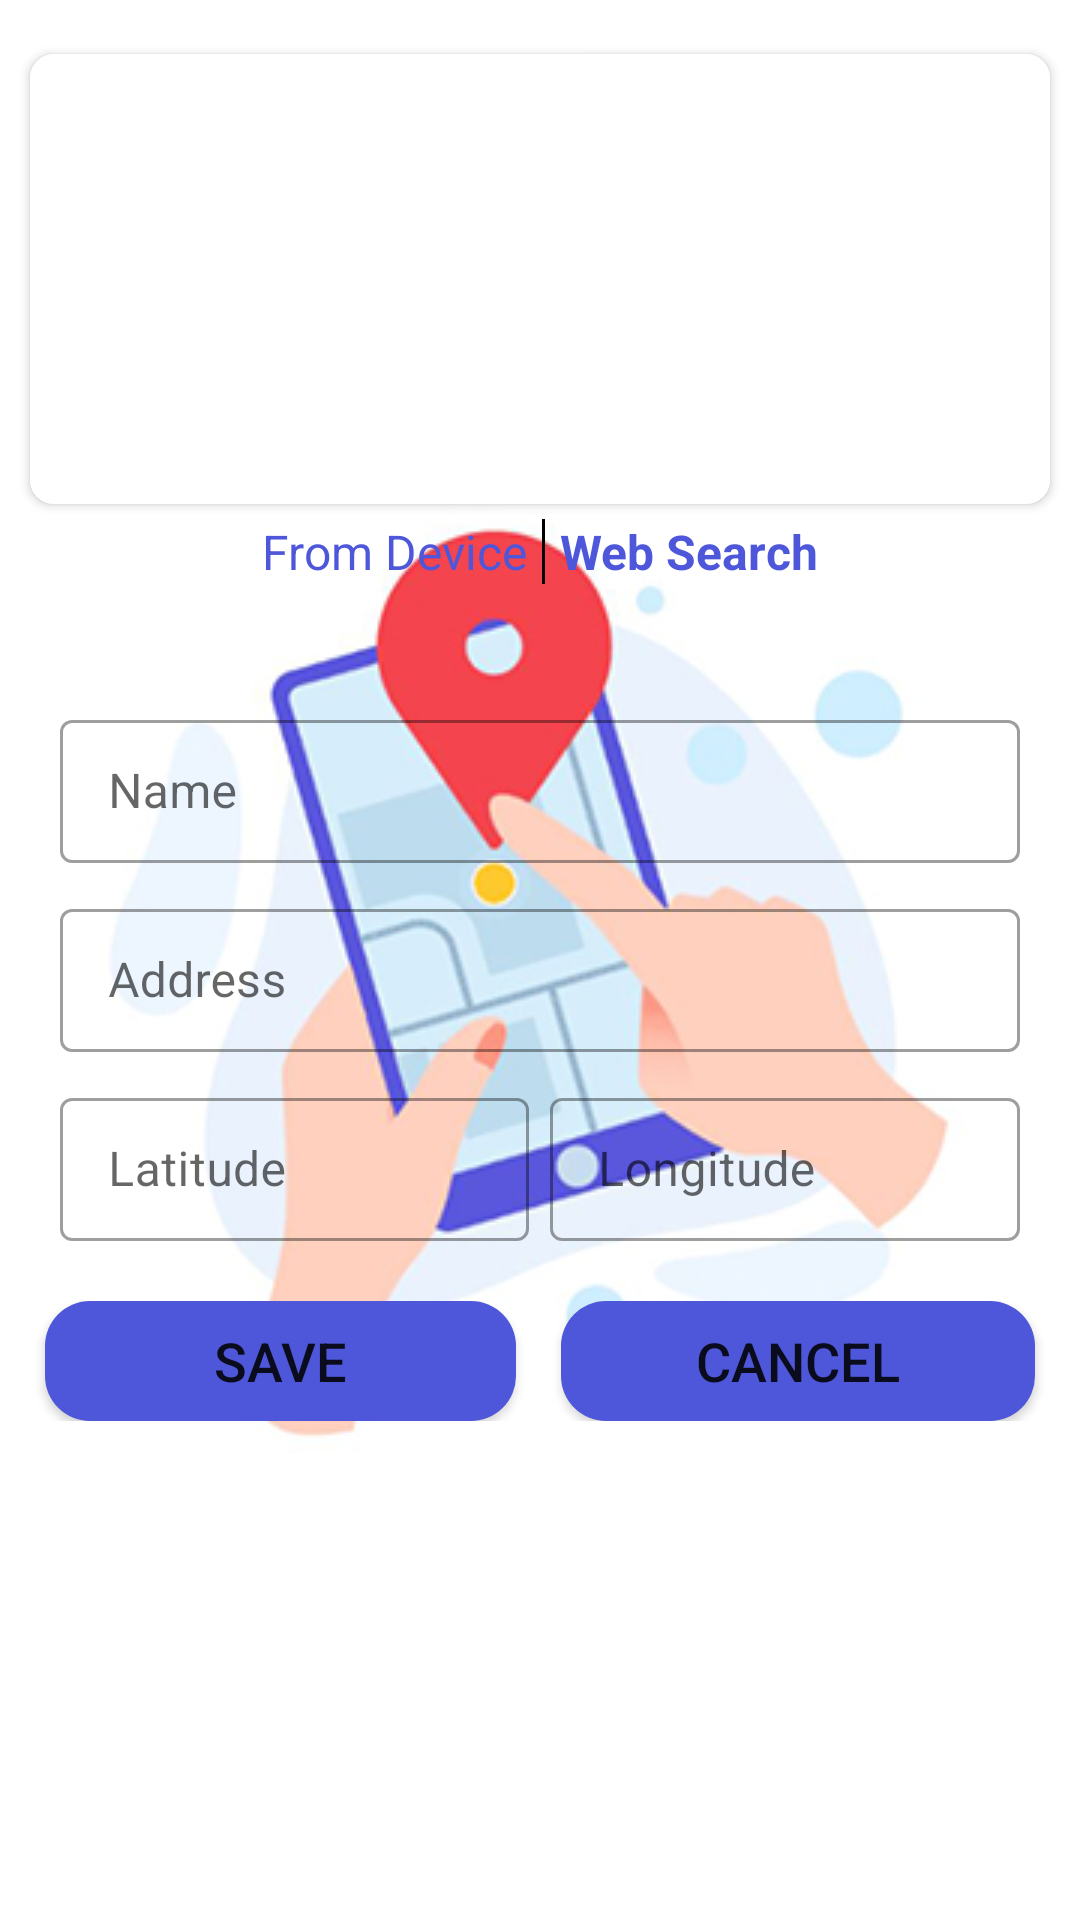

Write the Android layout XML for this screen, with the resource values it uses.
<!-- AndroidManifest.xml: application theme Theme.SplashScreenTheme -->
<!-- res/layout/fragment_save_location.xml -->
<?xml version="1.0" encoding="utf-8"?>
<layout xmlns:android="http://schemas.android.com/apk/res/android"
    xmlns:app="http://schemas.android.com/apk/res-auto"
    xmlns:tools="http://schemas.android.com/tools">

    <data>

    </data>

    <LinearLayout
        android:layout_width="match_parent"
        android:layout_height="match_parent"
        android:orientation="vertical"
        tools:context=".ui.SaveLocationActivity">






            <LinearLayout

                android:layout_width="match_parent"
                android:layout_height="match_parent"
                android:orientation="vertical">


                <androidx.cardview.widget.CardView

                    android:layout_width="match_parent"
                    android:layout_height="150dp"
                    android:layout_marginStart="10dp"
                    android:layout_marginEnd="10dp"
                    android:layout_marginTop="18sp"
                    android:elevation="5dp"

                    app:cardCornerRadius="8dp">

                    <ImageView

                        android:id="@+id/activitySaveLocation_imgViewLocation"
                        android:layout_width="match_parent"
                        android:layout_height="match_parent"
                        android:layout_gravity="center_horizontal"
                        android:background="@color/white"
                        android:scaleType="centerCrop"
                        android:src="@drawable/defaul_image" />
                </androidx.cardview.widget.CardView>

                <LinearLayout
                    android:layout_width="match_parent"
                    android:layout_height="wrap_content"
                    android:layout_marginBottom="20dp"
                    android:layout_marginTop="5dp"
                    android:gravity="center_horizontal"
                    android:orientation="horizontal">

                    <TextView
                        android:id="@+id/activitySaveLocation_TV_chooseFromDevice"
                        android:layout_width="wrap_content"
                        android:layout_height="wrap_content"
                        android:background="?attr/selectableItemBackground"
                        android:text="From Device"
                        android:textColor="@color/whiteBlue"
                        android:textSize="16dp" />

                    <View
                        android:layout_width="1dp"
                        android:layout_height="match_parent"
                        android:layout_marginLeft="5dp"
                        android:layout_marginRight="5dp"
                        android:background="@color/black" />

                    <TextView
                        android:id="@+id/activitySaveLocation_TV_chooseOnline"
                        android:layout_width="wrap_content"

                        android:layout_height="wrap_content"
                        android:background="?attr/selectableItemBackground"
                        android:text="Web Search"
                        android:textColor="@color/whiteBlue"
                        android:textSize="16dp"
                        android:textStyle="bold" />


                </LinearLayout>

                <com.google.android.material.textfield.TextInputLayout

                    style="@style/Widget.MaterialComponents.TextInputLayout.OutlinedBox.Dense"
                    android:layout_width="match_parent"
                    android:layout_height="wrap_content"
                    android:layout_marginLeft="20dp"
                    android:layout_marginTop="20dp"
                    android:layout_marginRight="20dp">

                    <com.google.android.material.textfield.TextInputEditText
                        android:id="@+id/activitySaveLocation_ET_LocationName"
                        android:layout_width="match_parent"
                        android:layout_height="match_parent"
                        android:hint="Name"
                        android:maxLength="40"
                        android:maxLines="1"
                        android:inputType="text"
                        android:imeOptions="actionDone"
                        />
                </com.google.android.material.textfield.TextInputLayout>

                <com.google.android.material.textfield.TextInputLayout

                    style="@style/Widget.MaterialComponents.TextInputLayout.OutlinedBox.Dense"
                    android:layout_width="match_parent"
                    android:layout_height="wrap_content"
                    android:layout_marginLeft="20dp"
                    android:layout_marginTop="10dp"
                    android:layout_marginRight="20dp">

                    <com.google.android.material.textfield.TextInputEditText
                        android:id="@+id/activitySaveLocation_ET_LocationAddress"
                        android:layout_width="match_parent"
                        android:layout_height="match_parent"
                        android:enabled="false"
                        android:hint="Address" />

                </com.google.android.material.textfield.TextInputLayout>

                <LinearLayout
                    android:layout_width="match_parent"
                    android:layout_height="wrap_content"
                    android:layout_marginLeft="20dp"
                    android:layout_marginTop="10dp"
                    android:layout_marginRight="20dp"
                    android:orientation="horizontal">

                    <com.google.android.material.textfield.TextInputLayout

                        style="@style/Widget.MaterialComponents.TextInputLayout.OutlinedBox.Dense"
                        android:layout_width="wrap_content"
                        android:layout_height="wrap_content"
                        android:layout_marginEnd="3dp"
                        android:layout_weight="1"
                        tools:ignore="RtlCompat">

                        <com.google.android.material.textfield.TextInputEditText
                            android:id="@+id/activitySaveLocation_ET_LocationLatitude"
                            android:layout_width="match_parent"
                            android:layout_height="match_parent"
                            android:enabled="false"
                            android:hint="Latitude"
                            android:maxLength="15" />

                    </com.google.android.material.textfield.TextInputLayout>

                    <com.google.android.material.textfield.TextInputLayout

                        style="@style/Widget.MaterialComponents.TextInputLayout.OutlinedBox.Dense"
                        android:layout_width="wrap_content"
                        android:layout_height="wrap_content"
                        android:layout_marginStart="4dp"
                        android:layout_weight="1"
                        tools:ignore="RtlCompat">

                        <com.google.android.material.textfield.TextInputEditText
                            android:id="@+id/activitySaveLocation_ET_LocationLongitude"
                            android:layout_width="match_parent"
                            android:layout_height="match_parent"
                            android:enabled="false"
                            android:hint="Longitude"
                            android:maxLength="15" />

                    </com.google.android.material.textfield.TextInputLayout>
                </LinearLayout>

                <com.google.android.material.textfield.TextInputLayout

                    style="@style/Widget.MaterialComponents.TextInputLayout.OutlinedBox.Dense"
                    android:layout_width="match_parent"
                    android:layout_height="wrap_content"
                    android:layout_marginLeft="20dp"
                    android:layout_marginTop="10dp"
                    android:visibility="gone"
                    android:layout_marginRight="20dp">

                    <com.google.android.material.textfield.TextInputEditText
                        android:id="@+id/activitySaveLocation_ET_LocationNote"
                        android:layout_width="match_parent"
                        android:layout_height="match_parent"
                        android:enabled="true"

                        android:hint="Note"
                        android:maxLength="100"
                        android:maxLines="2" />

                </com.google.android.material.textfield.TextInputLayout>

                <LinearLayout
                    android:layout_width="match_parent"
                    android:layout_height="wrap_content"
                    android:layout_marginTop="20dp"
                    android:orientation="horizontal"

                    >

                    <Button
                        android:id="@+id/activitySaveLocation_btnSave"
                        android:layout_width="match_parent"
                        android:layout_height="40dp"
                        android:layout_marginStart="15dp"
                        android:layout_marginEnd="8dp"
                        android:layout_weight="1"
                        android:background="@drawable/rounded_button_background"
                        android:text="Save"
                        android:textSize="18sp"
                        tools:ignore="RtlCompat" />

                    <Button
                        android:id="@+id/activitySaveLocation_btnCancel"
                        android:layout_width="match_parent"
                        android:layout_height="40dp"
                        android:layout_marginStart="7dp"
                        android:layout_marginEnd="15dp"
                        android:layout_weight="1"
                        android:background="@drawable/rounded_button_background"
                        android:text="Cancel"
                        android:textSize="18sp"
                        tools:ignore="RtlCompat" />

                </LinearLayout>
            </LinearLayout>


    </LinearLayout>
</layout>
<!-- resources referenced by this layout -->
<resources>
  <color name="black">#FF000000</color>
  <color name="white">#FFFFFFFF</color>
  <color name="whiteBlue">#4E57DA</color>
  <!-- drawable rounded_button_background (drawable) -->
  <?xml version="1.0" encoding="utf-8"?>
  <shape xmlns:android="http://schemas.android.com/apk/res/android" android:shape="rectangle">
  <corners  android:radius="15dp"/>
      <solid android:color="@color/whiteBlue"/>
  </shape>
  <style name="Theme.SplashScreenTheme" parent="Theme.MaterialComponents.Light.NoActionBar">
          <item name="android:statusBarColor">@color/white</item>
          <item name="android:windowBackground">@drawable/splash_drawable</item>
      </style>
  <!-- drawable splash_drawable (drawable) -->
  <?xml version="1.0" encoding="utf-8"?>
  <layer-list xmlns:android="http://schemas.android.com/apk/res/android">
  <item android:drawable="@color/white"/>
      <item android:drawable="@drawable/splash_gif_icon" android:gravity="center" />
  </layer-list>
  <!-- drawable splash_gif_icon: jpg bitmap (drawable, 62538 bytes) -->
</resources>
